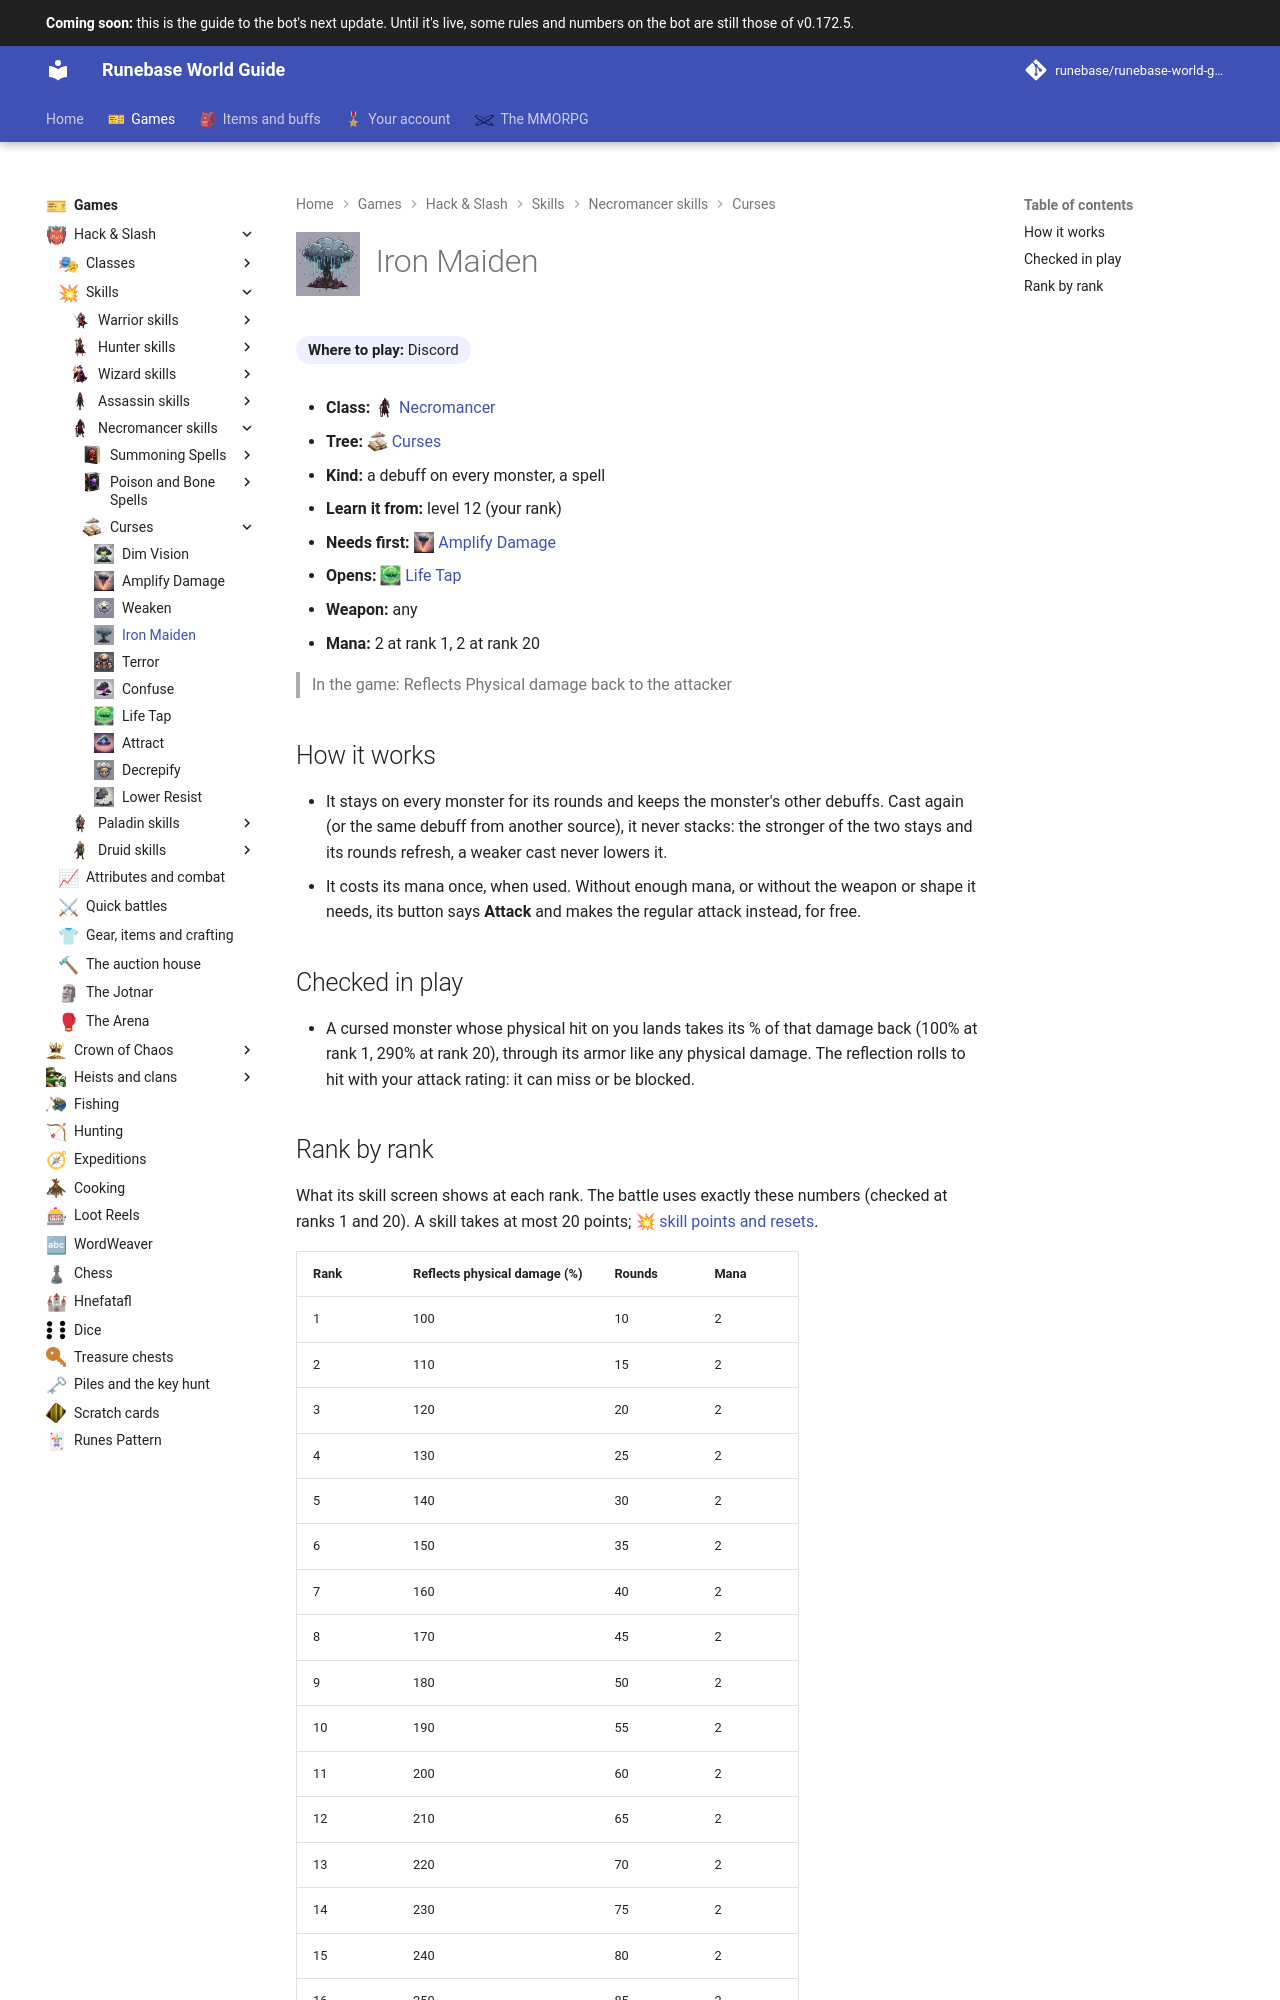

repository: Runebase/runebase-world-guide · page: next/games/hack-and-slash/skills/necromancer/curses/iron-maiden/index.html · generator: mkdocs

---
title: "Iron Maiden"
icon: guide/nav
nav_icon: "assets/icons/skill/necromancer/iron-maiden.webp"
---

# ![Iron Maiden](../../../../../assets/icons/skill/necromancer/iron-maiden.webp){ .gi .gi-title width="64" height="64" loading="lazy" } Iron Maiden

**Where to play:** Discord
{ .where-to-play }

- **Class:** <span class="gi-m">![](../../../../../assets/icons/class/necromancer.webp){ .gi .gi-mention width="20" height="20" loading="lazy" }&nbsp;[Necromancer](../../../classes/necromancer.md)</span>
- **Tree:** <span class="gi-m">![](../../../../../assets/icons/skill-tree/curses.webp){ .gi .gi-mention width="20" height="20" loading="lazy" }&nbsp;[Curses](index.md)</span>
- **Kind:** a debuff on every monster, a spell
- **Learn it from:** level 12 (your rank)
- **Needs first:** <span class="gi-m">![](../../../../../assets/icons/skill/necromancer/amplify-damage.webp){ .gi .gi-mention width="20" height="20" loading="lazy" }&nbsp;[Amplify Damage](amplify-damage.md)</span>
- **Opens:** <span class="gi-m">![](../../../../../assets/icons/skill/necromancer/life-tap.webp){ .gi .gi-mention width="20" height="20" loading="lazy" }&nbsp;[Life Tap](life-tap.md)</span>
- **Weapon:** any
- **Mana:** 2 at rank 1, 2 at rank 20

> In the game: Reflects Physical damage back to the attacker

## How it works

- It stays on every monster for its rounds and keeps the monster's other debuffs. Cast again (or the same debuff from another source), it never stacks: the stronger of the two stays and its rounds refresh, a weaker cast never lowers it.
- It costs its mana once, when used. Without enough mana, or without the weapon or shape it needs, its button says **Attack** and makes the regular attack instead, for free.

## Checked in play

- A cursed monster whose physical hit on you lands takes its % of that damage back (100% at rank 1, 290% at rank 20), through its armor like any physical damage. The reflection rolls to hit with your attack rating: it can miss or be blocked.
